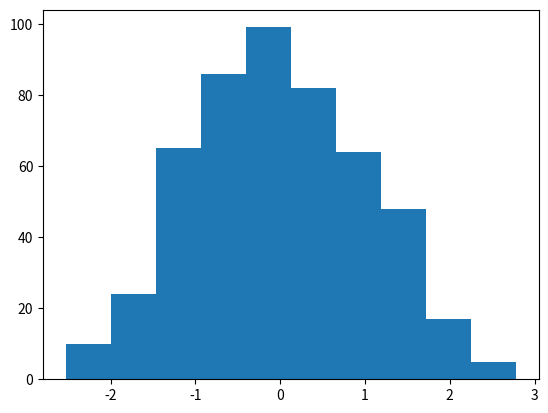

Python code for this plot:
"""Ipython 提供了一个很好的解释器界面。
Matplotlib 提供了一个类似 Matlab 的画图工具。
Numpy 提供了 ndarray 对象，可以进行快速的向量化计算。
Scipy 是 Python 中进行科学计算的一个第三方库，以 Numpy 为基础。
Pandas 是处理时间序列数据的第三方库，提供一个类似 R 语言的环境。
StatsModels 是一个统计库，着重于统计模型。
Scikits 以 Scipy 为基础，提供如 scikits-learn 机器学习和scikits-image 图像处理等高级用法。"""

import numpy as np
import matplotlib.pyplot as plt
from scipy import linalg, optimize
from scipy.interpolate import interp1d
from scipy.stats import norm

choose = 2

if choose == 1:
    # np.info(optimize.fmin)
    np.lookfor("resize", module="numpy")

elif choose == 2:
    x_norm = norm.rvs(size=500)
    print(type(x_norm))
    h = plt.hist(x_norm)
    print('counts, ', h[0])
    print('bin centers', h[1])
